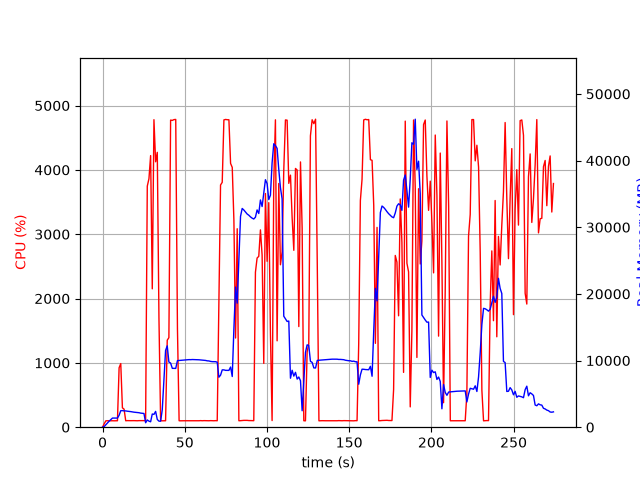

Data behind this chart, as committed beside it:
elapsed_time, nproc, cpu, mem_real, mem_virtual
4.00543212890625e-05, 1, 0.0, 7.758, 3185
1.006, 1, 52.7, 96.03, 774.7
2.012, 1, 99.3, 368, 1895
3.02, 1, 100.2, 628, 3175
4.027, 1, 99.3, 912, 3175
5.034, 1, 100.3, 1148, 5741
6.042, 1, 100.2, 1370, 5229
7.049, 1, 99.3, 1370, 5229
8.056, 1, 100.2, 1370, 5229
9.063, 1, 100.4, 1370, 5229
10.07, 1, 923.9, 1790, 9508
11.08, 1, 989.1, 2474, 10193
12.08, 1, 301.0, 2486, 10193
13.09, 1, 280.9, 2454, 10233
14.1, 1, 100.2, 2442, 10233
15.11, 1, 102.3, 2399, 10233
16.11, 1, 101.3, 2374, 10233
17.12, 1, 101.4, 2339, 10233
18.13, 1, 102.1, 2294, 10233
19.14, 1, 102.0, 2254, 10233
20.15, 1, 101.1, 2226, 10329
21.16, 1, 100.1, 2209, 10329
22.16, 1, 102.1, 2174, 10329
23.17, 1, 102.1, 2113, 10329
24.18, 1, 101.1, 2089, 10329
25.19, 1, 102.2, 2058, 10329
26.2, 1, 100.1, 666.8, 10329
27.21, 1, 3747, 1087, 10365
28.22, 1, 3863, 909.6, 10381
29.24, 1, 4222, 814.2, 10937
30.25, 1, 2151, 1980, 10997
31.26, 1, 4780, 1922, 10997
32.28, 1, 4126, 2368, 10997
33.29, 1, 4273, 1162, 11007
34.31, 1, 1694, 910, 12031
35.31, 1, 101.3, 892.7, 12031
36.32, 1, 99.3, 2612, 38351
37.33, 1, 100.2, 7045, 38351
38.34, 1, 100.3, 11516, 38351
39.34, 1, 1352, 12205, 38351
40.35, 1, 1392, 9781, 38351
41.39, 1, 4774, 9621, 38351
42.43, 1, 4769, 8834, 38351
43.47, 1, 4782, 8830, 38351
44.51, 1, 4784, 8821, 38351
45.56, 1, 1527, 9990, 39181
46.57, 1, 100.3, 10013, 39181
47.57, 1, 99.4, 10040, 39181
48.58, 1, 100.3, 10064, 39181
49.59, 1, 100.3, 10085, 39181
50.59, 1, 100.3, 10098, 39181
51.6, 1, 101.2, 10130, 39181
52.61, 1, 100.3, 10139, 39181
53.61, 1, 101.3, 10131, 39181
54.62, 1, 101.2, 10151, 39181
55.63, 1, 101.2, 10145, 39181
56.64, 1, 101.3, 10154, 39181
57.64, 1, 101.2, 10119, 39181
58.65, 1, 100.3, 10113, 39181
59.66, 1, 102.3, 10087, 39181
... 212 more rows
